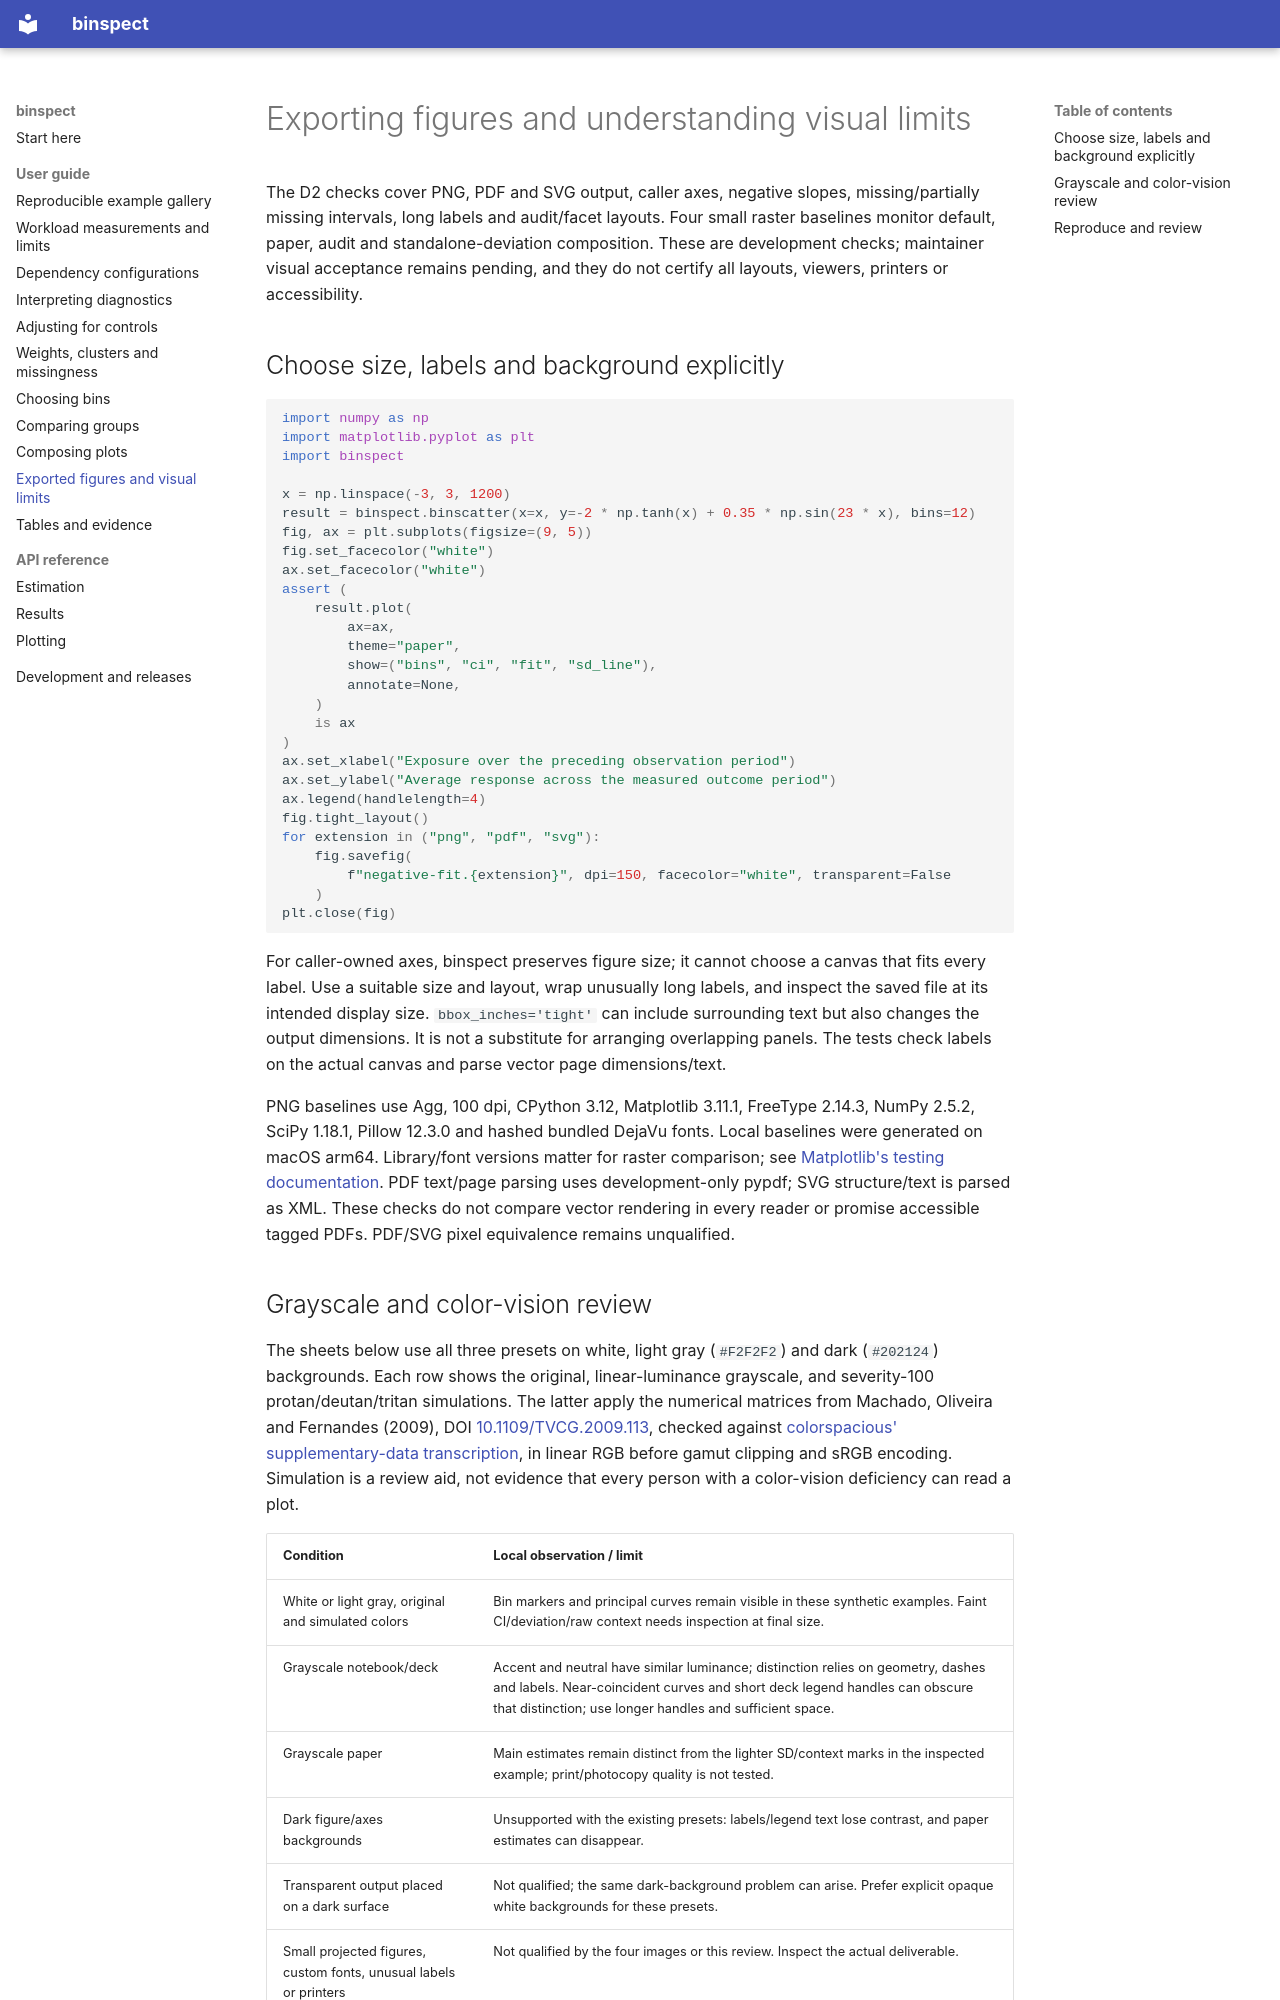

repository: joshuamyers22/binspect · page: guide/figure-exports/index.html · generator: mkdocs

# Exporting figures and understanding visual limits

The D2 checks cover PNG, PDF and SVG output, caller axes, negative slopes,
missing/partially missing intervals, long labels and audit/facet layouts. Four
small raster baselines monitor default, paper, audit and standalone-deviation
composition. These are development checks; maintainer visual acceptance remains
pending, and they do not certify all layouts, viewers, printers or accessibility.

## Choose size, labels and background explicitly

```python
import numpy as np
import matplotlib.pyplot as plt
import binspect

x = np.linspace(-3, 3, 1200)
result = binspect.binscatter(x=x, y=-2 * np.tanh(x) + 0.35 * np.sin(23 * x), bins=12)
fig, ax = plt.subplots(figsize=(9, 5))
fig.set_facecolor("white")
ax.set_facecolor("white")
assert (
    result.plot(
        ax=ax,
        theme="paper",
        show=("bins", "ci", "fit", "sd_line"),
        annotate=None,
    )
    is ax
)
ax.set_xlabel("Exposure over the preceding observation period")
ax.set_ylabel("Average response across the measured outcome period")
ax.legend(handlelength=4)
fig.tight_layout()
for extension in ("png", "pdf", "svg"):
    fig.savefig(
        f"negative-fit.{extension}", dpi=150, facecolor="white", transparent=False
    )
plt.close(fig)
```

For caller-owned axes, binspect preserves figure size; it cannot choose a canvas
that fits every label. Use a suitable size and layout, wrap unusually long labels,
and inspect the saved file at its intended display size. `bbox_inches='tight'`
can include surrounding text but also changes the output dimensions. It is not a
substitute for arranging overlapping panels. The tests check labels on the actual
canvas and parse vector page dimensions/text.

PNG baselines use Agg, 100 dpi, CPython 3.12, Matplotlib 3.11.1, FreeType 2.14.3,
NumPy 2.5.2, SciPy 1.18.1, Pillow 12.3.0 and hashed bundled DejaVu fonts. Local
baselines were generated on macOS arm64. Library/font versions matter for raster
comparison; see [Matplotlib's testing documentation](https://matplotlib.org/stable/api/testing_api.html).
PDF text/page parsing uses development-only pypdf; SVG structure/text is parsed
as XML. These checks do not compare vector rendering in every reader or promise
accessible tagged PDFs. PDF/SVG pixel equivalence remains unqualified.
